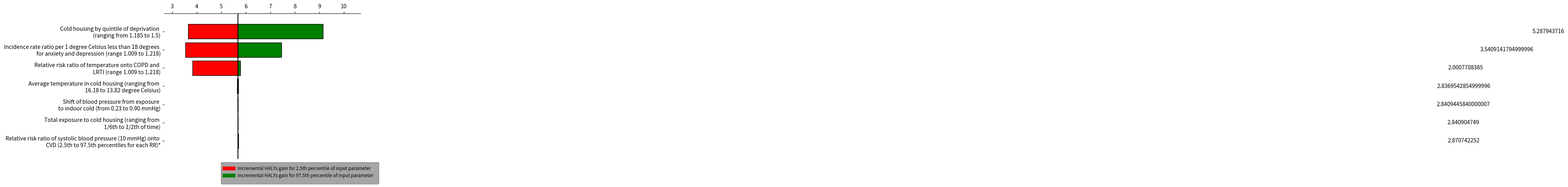

Source code (Python):
import numpy as np
from matplotlib import pyplot as plt

# Change this to your actual data
variables = [
'Cold housing by quintile of deprivation \n (ranging from 1.185 to 1.5)',
'Incidence rate ratio per 1 degree Celsius less than 18 degrees \n for anxiety and depression (range 1.009 to 1.218)',
'Relative risk ratio of temperature onto COPD and \n LRTI (range 1.009 to 1.218)',
'Average temperature in cold housing (ranging from \n 16.18 to 13.82 degree Celsius)',
'Shift of blood pressure from exposure \n to indoor cold (from 0.23 to 0.90 mmHg)',
'Total exposure to cold housing (ranging from \n 1/6th to 1/2th of time)',
'Relative risk ratio of systolic blood pressure (10 mmHg) onto \n CVD (2.5th to 97.5th percentiles for each RR)*',
]

base = 5.6830
#the order of values of 'variables' in the dataframes: 'lows' and 'values' has to match with each other#
lows = np.array([
    base -	3.656032674	/2,
    base -	3.533658009	/2,
    base -	3.822324245	/2,
    base -	5.641450341	/2,
    base -	5.672978106	/2,
    base -	5.674786056	/2,
    base -	5.702257764	/2,
])
values = np.array([
    9.142927379,
    7.457085175,
    5.772608716,
    5.699229115,
    5.687455531,
    5.686511721,
    5.70261337,
])

values = np.subtract(values, lows)

# The y position for each variable
ys = range(len(values))[::-1]  # top to bottom

# Plot the bars, one by one
for y, low, value in zip(ys, lows, values):
    # The width of the 'low' and 'high' pieces
    low_width = base - low*2
    high_width = low + value - base

    # Each bar is a "broken" horizontal bar chart
    plt.broken_barh(
        [(base, low_width), (base, high_width)],
        (y - 0.4, 0.8),
        facecolors=['red', 'green'],  # Try different colors if you like
        edgecolors=['black', 'black'],
        linewidth=1,
    )
    x = base + high_width / 2
    if x <= base + 50:
        x = base + high_width + 50
    plt.text(x, y, str(value), va='center', ha='center')

# Draw a vertical line down the middle
plt.axvline(base, color='black')

# Position the x-axis on the top, hide all the other spines (= axis lines)
axes = plt.gca()  # (gca = get current axes)
axes.spines['left'].set_visible(False)
axes.spines['right'].set_visible(False)
axes.spines['bottom'].set_visible(False)
axes.xaxis.set_ticks_position('top')

# Make the y-axis display the variables
plt.yticks(ys, variables)

# Set the portion of the x- and y-axes to show
plt.xlim(base - 3, base + 5)
plt.ylim(-1, len(variables))

# add a legend
import textwrap as wrap

plt.plot(x, y, label="Incremental HALYs gain for 2.5th percentile of input parameter", c='red', linewidth=2.0)
leg = plt.legend(loc='best', bbox_to_anchor=(1.1, 0), fontsize='small', fancybox=True, framealpha=0, shadow=True, borderpad=1)
for text in leg.get_texts():
    text.set_color("black")

plt.plot(x, y, label="Incremental HALYs gain for 97.5th percentile of input parameter", c='Green', linewidth=2.0)
leg = plt.legend(loc='best', bbox_to_anchor=(1.1, 0), fontsize='small', fancybox=True, framealpha=0, shadow=True, borderpad=1)
for text in leg.get_texts():
    text.set_color("black")

leg.get_lines()[0].set_linewidth(7)
leg.get_lines()[1].set_linewidth(7)

imgpath='.\test.png'
plt.show()
plt.savefig('tornedoplot.png', dpi=300)
